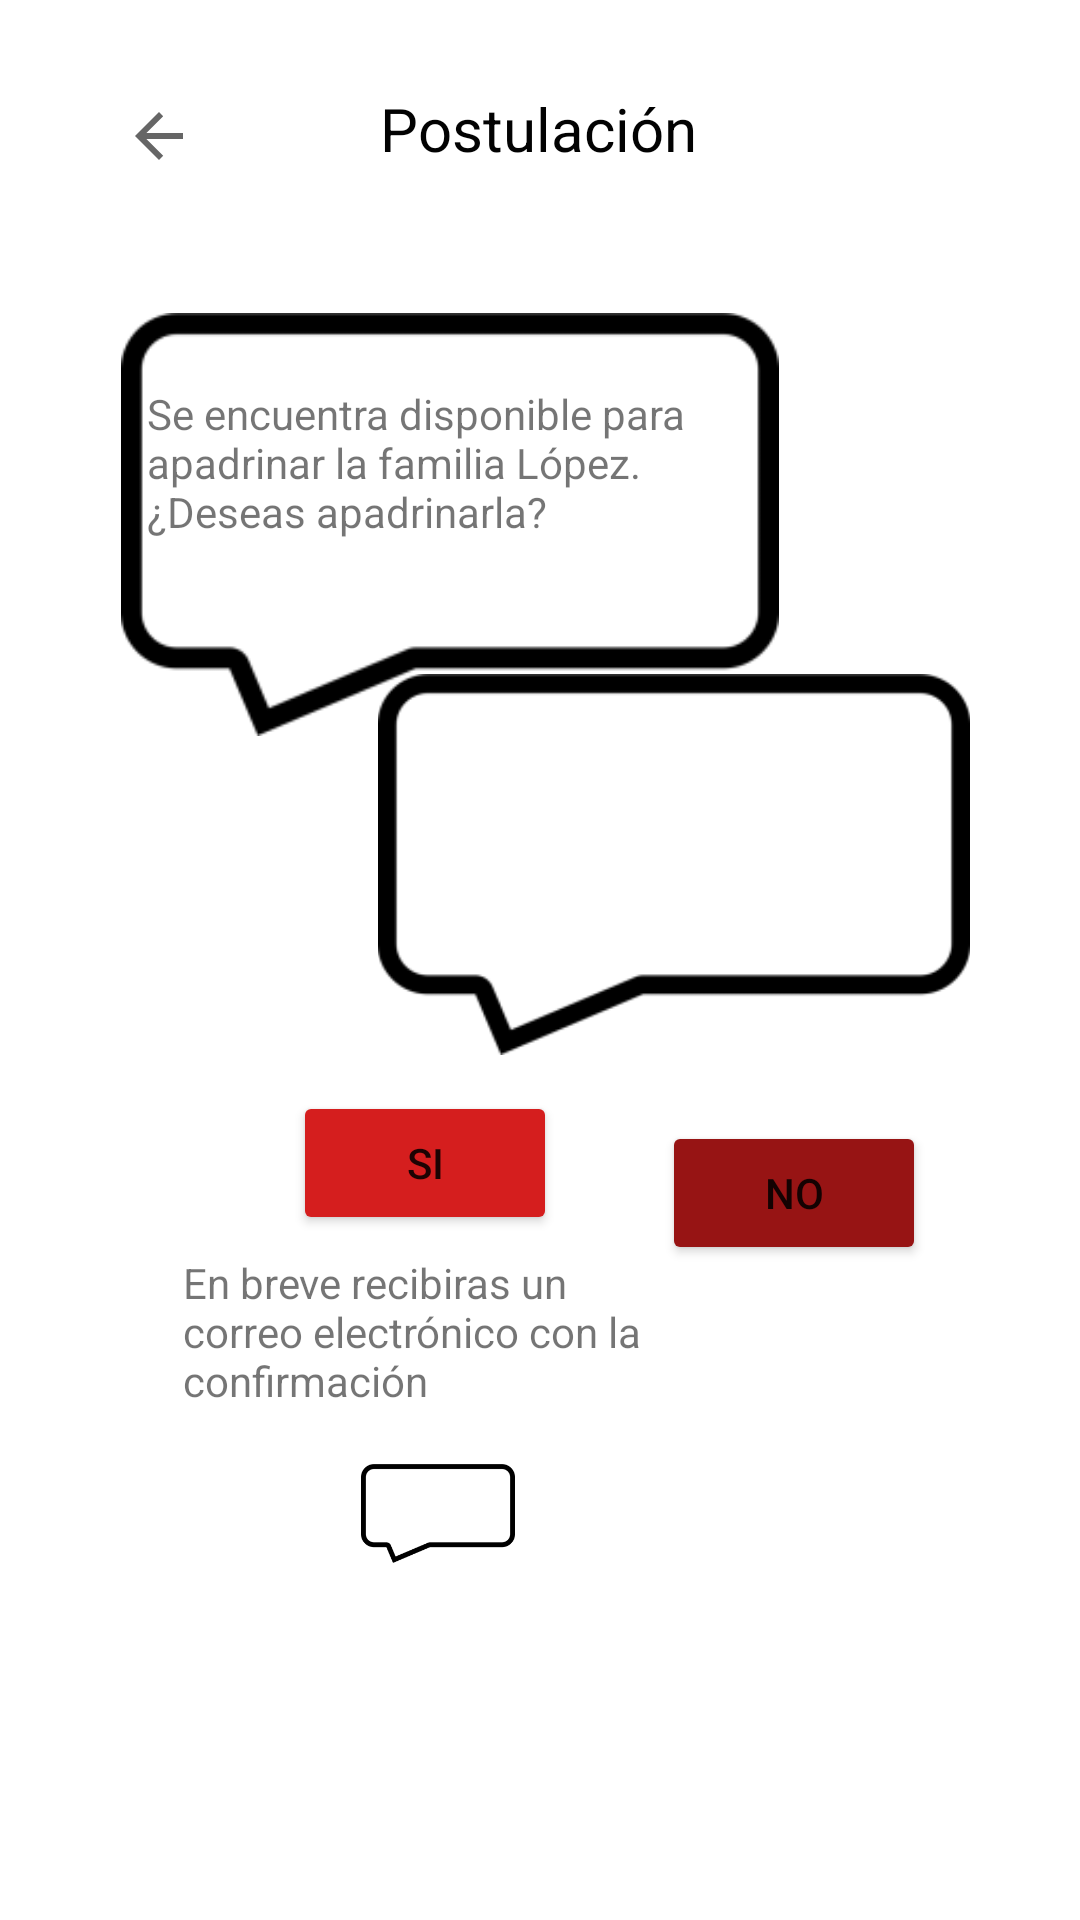

The Android layout XML behind this screen, and the referenced resources:
<!-- AndroidManifest.xml: application theme Theme.BANMXMovil -->
<!-- res/layout/activity_mensajes.xml -->
<?xml version="1.0" encoding="utf-8"?>
<layout xmlns:android="http://schemas.android.com/apk/res/android"
    xmlns:app="http://schemas.android.com/apk/res-auto"
    xmlns:tools="http://schemas.android.com/tools">
    <data />

    <androidx.constraintlayout.widget.ConstraintLayout
        android:layout_width="match_parent"
        android:layout_height="match_parent"
        tools:context=".MensajesActivity">


        <ImageView
            android:id="@+id/imageView4"
            android:layout_width="272dp"
            android:layout_height="0dp"
            android:layout_marginTop="488dp"
            android:layout_marginBottom="8dp"
            app:layout_constraintBottom_toTopOf="@+id/radioGroup"
            app:layout_constraintEnd_toEndOf="parent"
            app:layout_constraintHorizontal_bias="0.115"
            app:layout_constraintStart_toStartOf="parent"
            app:layout_constraintTop_toTopOf="parent"
            app:layout_constraintVertical_bias="0.803"
            app:srcCompat="@drawable/mensaje" />

        <TextView
            android:id="@+id/textView3"
            android:layout_width="202dp"
            android:layout_height="63dp"
            android:text="Se encuentra disponible para apadrinar la familia López. ¿Deseas apadrinarla?"
            app:layout_constraintBottom_toBottomOf="@+id/imageView2"
            app:layout_constraintEnd_toEndOf="@+id/imageView2"
            app:layout_constraintStart_toStartOf="@+id/imageView2"
            app:layout_constraintTop_toTopOf="@+id/imageView2"
            app:layout_constraintVertical_bias="0.307" />

        <ImageView
            android:id="@+id/imageView3"
            android:layout_width="208dp"
            android:layout_height="127dp"
            app:layout_constraintBottom_toBottomOf="parent"
            app:layout_constraintEnd_toEndOf="parent"
            app:layout_constraintHorizontal_bias="0.793"
            app:layout_constraintStart_toStartOf="parent"
            app:layout_constraintTop_toTopOf="parent"
            app:layout_constraintVertical_bias="0.438"
            app:srcCompat="@drawable/mensaje" />

        <ImageButton
            android:id="@+id/regresarBotonApadrinar2"
            android:layout_width="wrap_content"
            android:layout_height="wrap_content"
            android:backgroundTint="#FFFFFF"
            android:minHeight="48dp"
            app:layout_constraintBottom_toBottomOf="parent"
            app:layout_constraintEnd_toEndOf="parent"
            app:layout_constraintHorizontal_bias="0.093"
            app:layout_constraintStart_toStartOf="parent"
            app:layout_constraintTop_toTopOf="parent"
            app:layout_constraintVertical_bias="0.036"
            app:srcCompat="?attr/actionModeCloseDrawable"
            tools:ignore="SpeakableTextPresentCheck" />

        <ImageView
            android:id="@+id/imageView2"
            android:layout_width="254dp"
            android:layout_height="141dp"
            android:layout_marginTop="48dp"
            app:layout_constraintBottom_toTopOf="@+id/imageView3"
            app:layout_constraintEnd_toEndOf="parent"
            app:layout_constraintHorizontal_bias="0.216"
            app:layout_constraintStart_toStartOf="parent"
            app:layout_constraintTop_toBottomOf="@+id/textView5"
            app:layout_constraintVertical_bias="0.0"
            app:srcCompat="@drawable/mensaje" />

        <TextView
            android:id="@+id/textView2"
            android:layout_width="239dp"
            android:layout_height="0dp"
            android:layout_marginTop="265dp"
            android:layout_marginBottom="52dp"
            android:text="....."
            android:textSize="60sp"
            app:layout_constraintBottom_toTopOf="@+id/button2"
            app:layout_constraintEnd_toEndOf="@+id/imageView3"
            app:layout_constraintHorizontal_bias="0.0"
            app:layout_constraintStart_toStartOf="@+id/imageView3"
            app:layout_constraintTop_toTopOf="parent"
            app:layout_constraintVertical_bias="0.0" />

        <RadioGroup
            android:id="@+id/radioGroup"
            android:layout_width="wrap_content"
            android:layout_height="wrap_content"
            android:layout_marginStart="115dp"
            android:layout_marginEnd="115dp"
            android:layout_marginBottom="111dp"
            app:layout_constraintBottom_toBottomOf="parent"
            app:layout_constraintEnd_toEndOf="@+id/button"
            app:layout_constraintStart_toStartOf="parent"
            app:layout_constraintTop_toBottomOf="@+id/imageView4" />

        <Button
            android:id="@+id/button"
            android:layout_width="wrap_content"
            android:layout_height="wrap_content"
            android:layout_marginTop="12dp"
            android:backgroundTint="#D51E1E"
            android:text="Si"
            app:layout_constraintEnd_toStartOf="@+id/button2"
            app:layout_constraintHorizontal_bias="0.735"
            app:layout_constraintStart_toStartOf="parent"
            app:layout_constraintTop_toBottomOf="@+id/imageView3" />

        <Button
            android:id="@+id/button2"
            android:layout_width="wrap_content"
            android:layout_height="wrap_content"
            android:backgroundTint="#971414"
            android:text="No"
            app:layout_constraintBottom_toTopOf="@+id/imageView4"
            app:layout_constraintEnd_toEndOf="parent"
            app:layout_constraintHorizontal_bias="0.811"
            app:layout_constraintStart_toStartOf="parent"
            app:layout_constraintTop_toBottomOf="@+id/imageView3"
            app:layout_constraintVertical_bias="0.25" />

        <TextView
            android:id="@+id/textView4"
            android:layout_width="170dp"
            android:layout_height="54dp"
            android:layout_marginBottom="168dp"
            android:text="En breve recibiras un correo electrónico con la confirmación "
            app:layout_constraintBottom_toBottomOf="parent"
            app:layout_constraintEnd_toEndOf="@+id/imageView4"
            app:layout_constraintStart_toStartOf="@+id/imageView4"
            app:layout_constraintTop_toBottomOf="@+id/button"
            app:layout_constraintVertical_bias="1.0" />

        <TextView
            android:id="@+id/textView5"
            android:layout_width="wrap_content"
            android:layout_height="wrap_content"
            android:text="Postulación"
            android:textColor="#020202"
            android:textSize="20sp"
            app:layout_constraintBottom_toBottomOf="parent"
            app:layout_constraintEnd_toEndOf="parent"
            app:layout_constraintHorizontal_bias="0.498"
            app:layout_constraintStart_toStartOf="parent"
            app:layout_constraintTop_toTopOf="parent"
            app:layout_constraintVertical_bias="0.048" />

    </androidx.constraintlayout.widget.ConstraintLayout>
</layout>
<!-- resources referenced by this layout -->
<resources>
  <!-- drawable mensaje: png bitmap (drawable, 4249 bytes) -->
  <style name="Theme.BANMXMovil" parent="Theme.MaterialComponents.DayNight.DarkActionBar">
          
          <item name="colorPrimary">@color/purple_500</item>
          <item name="colorPrimaryVariant">@color/purple_700</item>
          <item name="colorOnPrimary">@color/white</item>
          
          <item name="colorSecondary">@color/teal_200</item>
          <item name="colorSecondaryVariant">@color/teal_700</item>
          <item name="colorOnSecondary">@color/black</item>
          
          <item name="android:statusBarColor" tools:targetApi="l">?attr/colorPrimaryVariant</item>
          
      </style>
  <!-- not gathered from this repository: default colours our renderer supplied (Android Studio template values) -->
  <color name="purple_500">#FF6200EE</color>
  <color name="purple_700">#FF3700B3</color>
  <color name="teal_200">#FF03DAC5</color>
  <color name="teal_700">#FF018786</color>
  <color name="black">#FF000000</color>
  <color name="white">#FFFFFFFF</color>
</resources>
